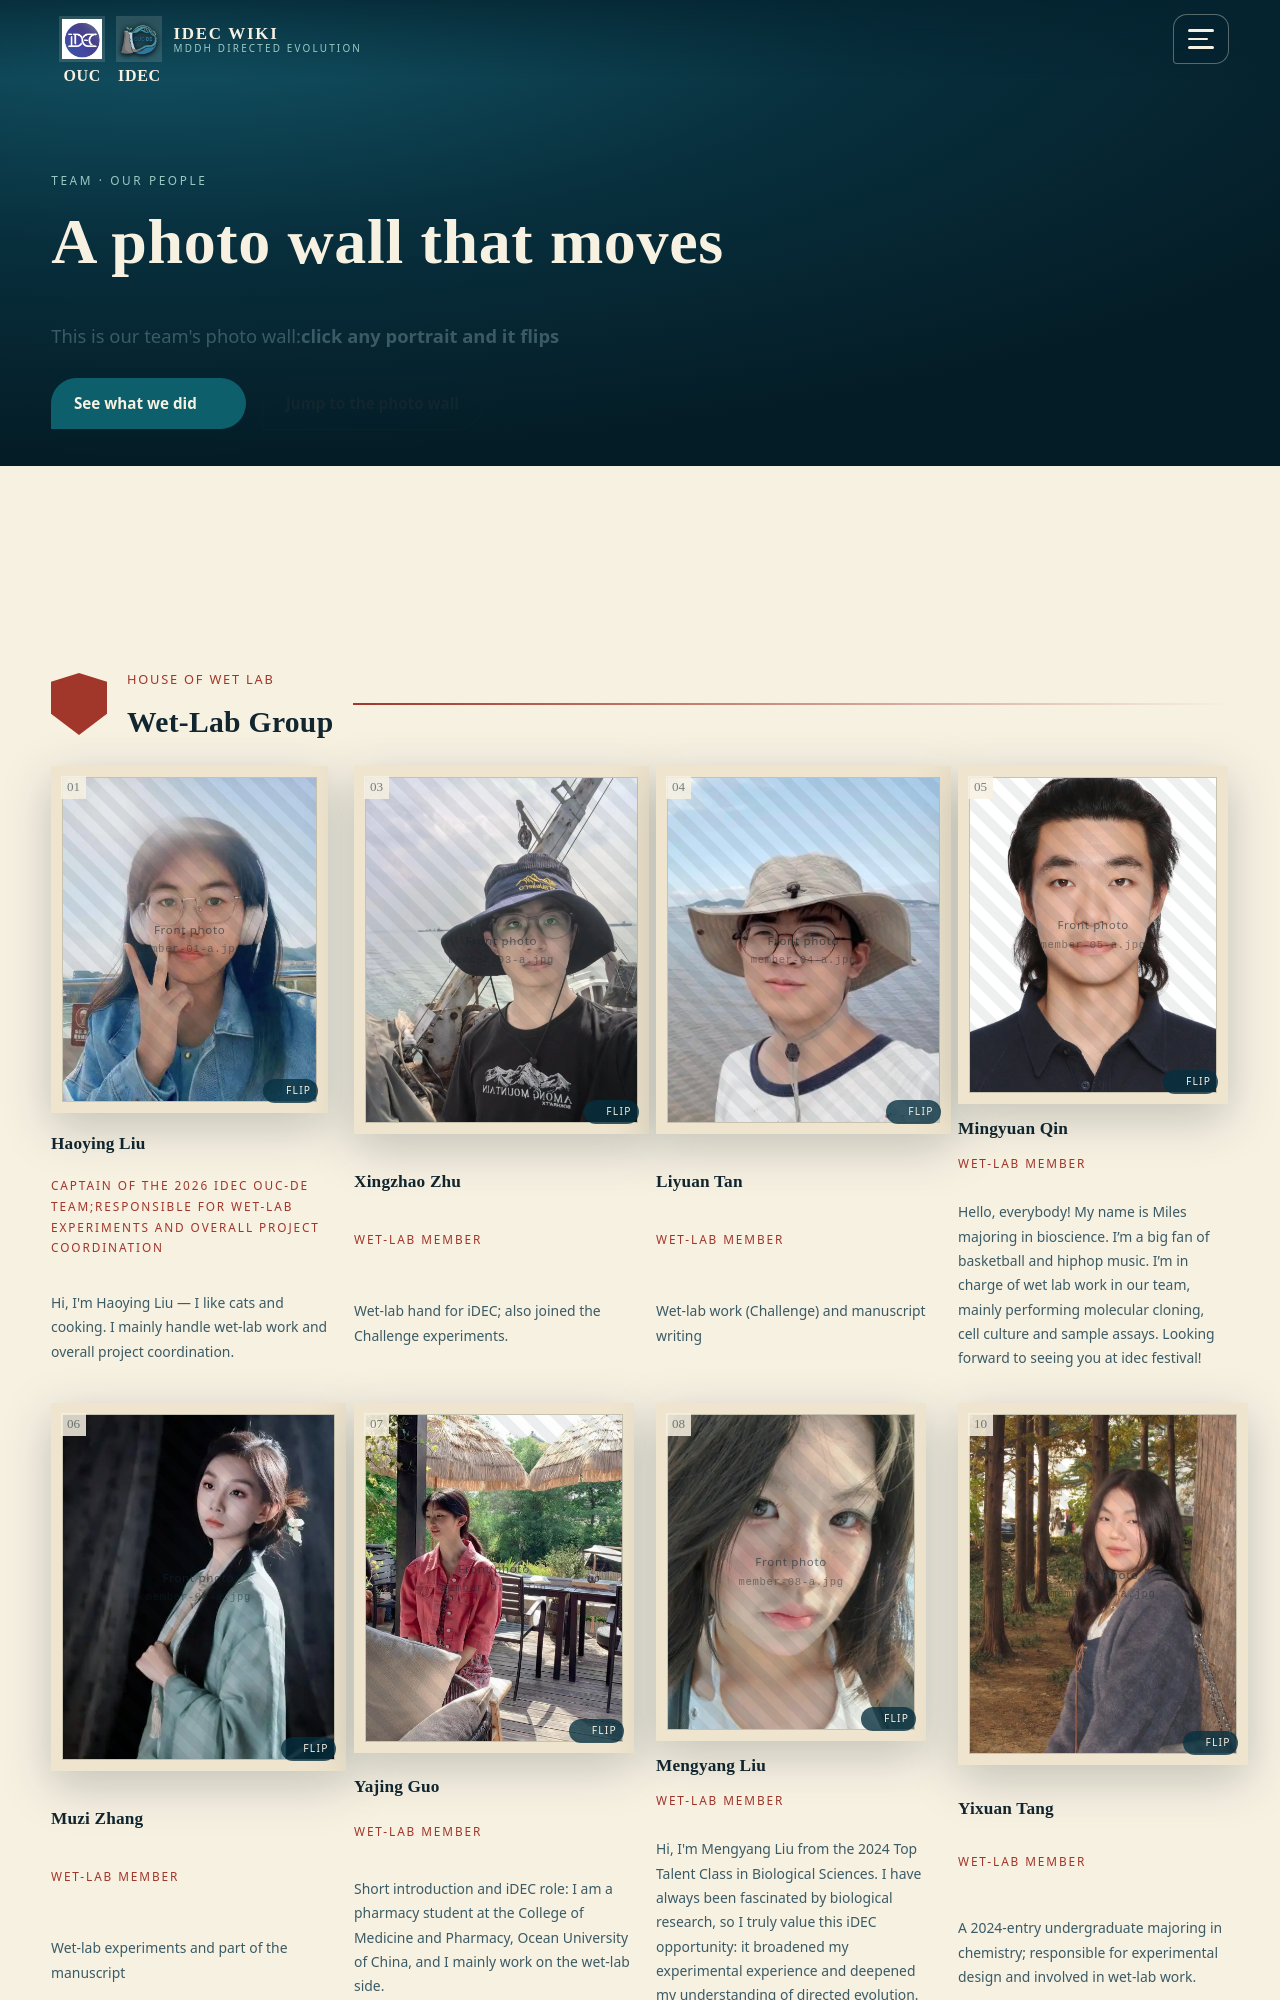

repository: idec-teams/2026_OUC-DE · page: team.html · generator: mkdocs

# Team · IDEC Wiki

============ 页头 ============

Team · our people

# A photo wall that moves

This is our team's photo wall:
**click any portrait and it flips**

[See what we did](project.html)
Jump to the photo wall
============ 照片墙 ============

House of Wet Lab

## Wet-Lab Group

01
![Member 01 at work](assets/img/team/member-01-a.jpg)
Front photo
`member-01-a.jpg`
![Member 01 — another photo](assets/img/team/member-01-b.jpg)
Back photo
`member-01-b.jpg`
Flip

### Haoying Liu

Captain of the 2026 iDEC OUC-DE team;responsible for wet-lab experiments and overall project coordination

Hi, I'm Haoying Liu — I like cats and cooking. I mainly handle wet-lab work and overall project coordination.

03
![Member 03 at work](assets/img/team/member-03-a.jpg)
Front photo
`member-03-a.jpg`
![Member 03 — another photo](assets/img/team/member-03-b.jpg)
Back photo
`member-03-b.jpg`
Flip

### Xingzhao Zhu

Wet-lab member

Wet-lab hand for iDEC; also joined the Challenge experiments.

04
![Member 04 at work](assets/img/team/member-04-a.jpg)
Front photo
`member-04-a.jpg`
![Member 04 — another photo](assets/img/team/member-04-b.jpg)
Back photo
`member-04-b.jpg`
Flip

### Liyuan Tan

Wet-lab member

Wet-lab work (Challenge) and manuscript writing

05
![Member 05 at work](assets/img/team/member-05-a.jpg)
Front photo
`member-05-a.jpg`
![Member 05 — another photo](assets/img/team/member-05-b.jpg)
Back photo
`member-05-b.jpg`
Flip

### Mingyuan Qin

Wet-lab member

Hello, everybody! My name is Miles majoring in bioscience. I’m a big fan of basketball and hiphop music. I’m in charge of wet lab work in our team, mainly performing molecular cloning, cell culture and sample assays. Looking forward to seeing you at idec festival!

06
![Member 06 at work](assets/img/team/member-06-a.jpg)
Front photo
`member-06-a.jpg`
![Member 06 — another photo](assets/img/team/member-06-b.jpg)
Back photo
`member-06-b.jpg`
Flip
